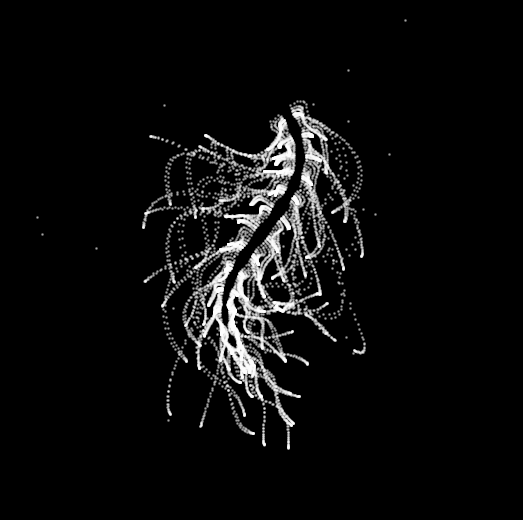

The matplotlib source for this figure:
# This is part a collection of Python code to create animations based on the
# [redacted]
# [redacted]
# This code creates mesmerizing animations of sea-like creatures from a
# combination of mathematical functions.

import numpy as np
import matplotlib.pyplot as plt
from matplotlib.animation import FuncAnimation

N = 10000
x_vals = np.arange(N, 0, -1)
y_vals = x_vals / 235.0

def compute_points2(t):
	x = x_vals
	y = y_vals
	k = (4 + np.sin(y * 2 - t) * 3) * np.cos(x / 29)
	e = y / 8 - 13
	d = np.hypot(k, e)
	c = d - t
	q = (3 * np.sin(k * 2) + 0.3 / (k + 1e-8) + np.sin(y / 25) * k * (9 + 4 * np.sin(e * 9 - d * 3 + t * 2)))
	xp = q + 30 * np.cos(c) + 200
	yp = q * np.sin(c) + d * 39 - 220
	return xp, yp

plt.style.use('dark_background')
fig, ax = plt.subplots(figsize=(6.5, 6.5))
xp0, yp0 = compute_points2(0)
sc = ax.scatter(xp0, yp0, s=1, color='white', alpha=0.4)
ax.set_xlim(0, 400)
ax.set_ylim(0, 400)
ax.invert_yaxis()
ax.axis('off')

def animate(frame):
	t = frame * np.pi / 240
	x, y = compute_points2(t)
	sc.set_offsets(np.c_[x, y])
	return sc,

ani = FuncAnimation(fig, animate, frames=180, interval=30, blit=True)
plt.show()
# Save the animation as an mp4 file
ani.save('yuruyurau3.gif', writer='pillow', fps=30)
